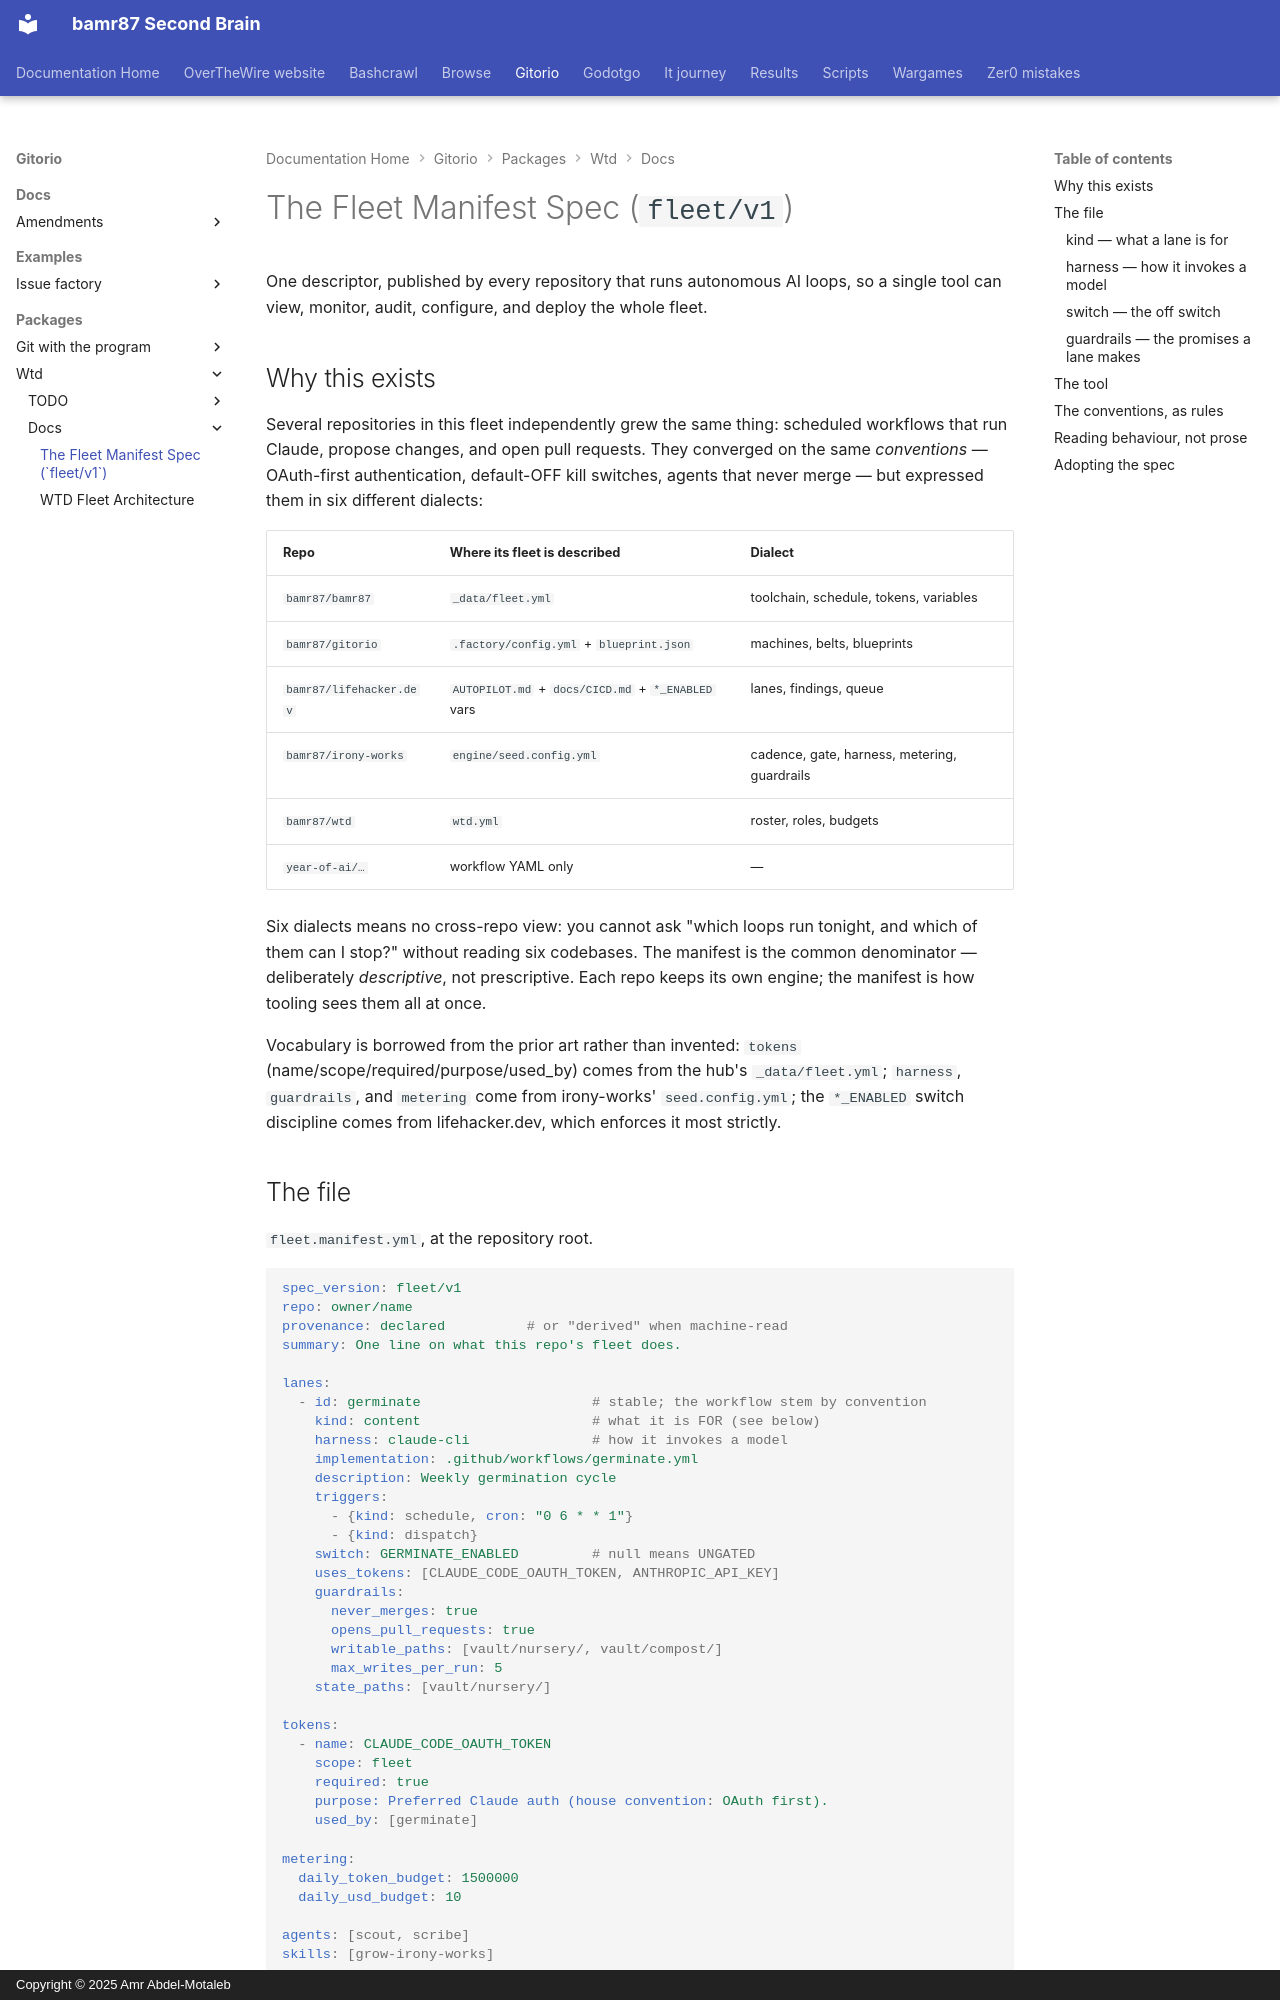

repository: bamr87/README · page: gitorio/packages/wtd/docs/FLEET-SPEC/index.html · generator: mkdocs · copyright: Copyright © 2025 Amr Abdel-Motaleb

---
source_file: packages/wtd/docs/FLEET-SPEC.md
source_repo: bamr87/gitorio
source_url: https://github.com/bamr87/gitorio/blob/main/packages/wtd/docs/FLEET-SPEC.md
title: The Fleet Manifest Spec (`fleet/v1`)
---
# The Fleet Manifest Spec (`fleet/v1`)

One descriptor, published by every repository that runs autonomous AI loops, so a single tool can view, monitor, audit, configure, and deploy the whole fleet.

## Why this exists

Several repositories in this fleet independently grew the same thing: scheduled workflows that run Claude, propose changes, and open pull requests. They converged on the same *conventions* — OAuth-first authentication, default-OFF kill switches, agents that never merge — but expressed them in six different dialects:

| Repo | Where its fleet is described | Dialect |
|---|---|---|
| `bamr87/bamr87` | `_data/fleet.yml` | toolchain, schedule, tokens, variables |
| `bamr87/gitorio` | `.factory/config.yml` + `blueprint.json` | machines, belts, blueprints |
| `bamr87/lifehacker.dev` | `AUTOPILOT.md` + `docs/CICD.md` + `*_ENABLED` vars | lanes, findings, queue |
| `bamr87/irony-works` | `engine/seed.config.yml` | cadence, gate, harness, metering, guardrails |
| `bamr87/wtd` | `wtd.yml` | roster, roles, budgets |
| `year-of-ai/…` | workflow YAML only | — |

Six dialects means no cross-repo view: you cannot ask "which loops run tonight, and which of them can I stop?" without reading six codebases. The manifest is the common denominator — deliberately *descriptive*, not prescriptive. Each repo keeps its own engine; the manifest is how tooling sees them all at once.

Vocabulary is borrowed from the prior art rather than invented: `tokens` (name/scope/required/purpose/used_by) comes from the hub's `_data/fleet.yml`; `harness`, `guardrails`, and `metering` come from irony-works' `seed.config.yml`; the `*_ENABLED` switch discipline comes from lifehacker.dev, which enforces it most strictly.

## The file

`fleet.manifest.yml`, at the repository root.

```yaml
spec_version: fleet/v1
repo: owner/name
provenance: declared          # or "derived" when machine-read
summary: One line on what this repo's fleet does.

lanes:
  - id: germinate                     # stable; the workflow stem by convention
    kind: content                     # what it is FOR (see below)
    harness: claude-cli               # how it invokes a model
    implementation: .github/workflows/germinate.yml
    description: Weekly germination cycle
    triggers:
      - {kind: schedule, cron: "0 6 * * 1"}
      - {kind: dispatch}
    switch: GERMINATE_ENABLED         # null means UNGATED
    uses_tokens: [CLAUDE_CODE_OAUTH_TOKEN, ANTHROPIC_API_KEY]
    guardrails:
      never_merges: true
      opens_pull_requests: true
      writable_paths: [vault/nursery/, vault/compost/]
      max_writes_per_run: 5
    state_paths: [vault/nursery/]

tokens:
  - name: CLAUDE_CODE_OAUTH_TOKEN
    scope: fleet
    required: true
    purpose: Preferred Claude auth (house convention: OAuth first).
    used_by: [germinate]

metering:
  daily_token_budget: 1500000
  daily_usd_budget: 10

agents: [scout, scribe]
skills: [grow-irony-works]
```
